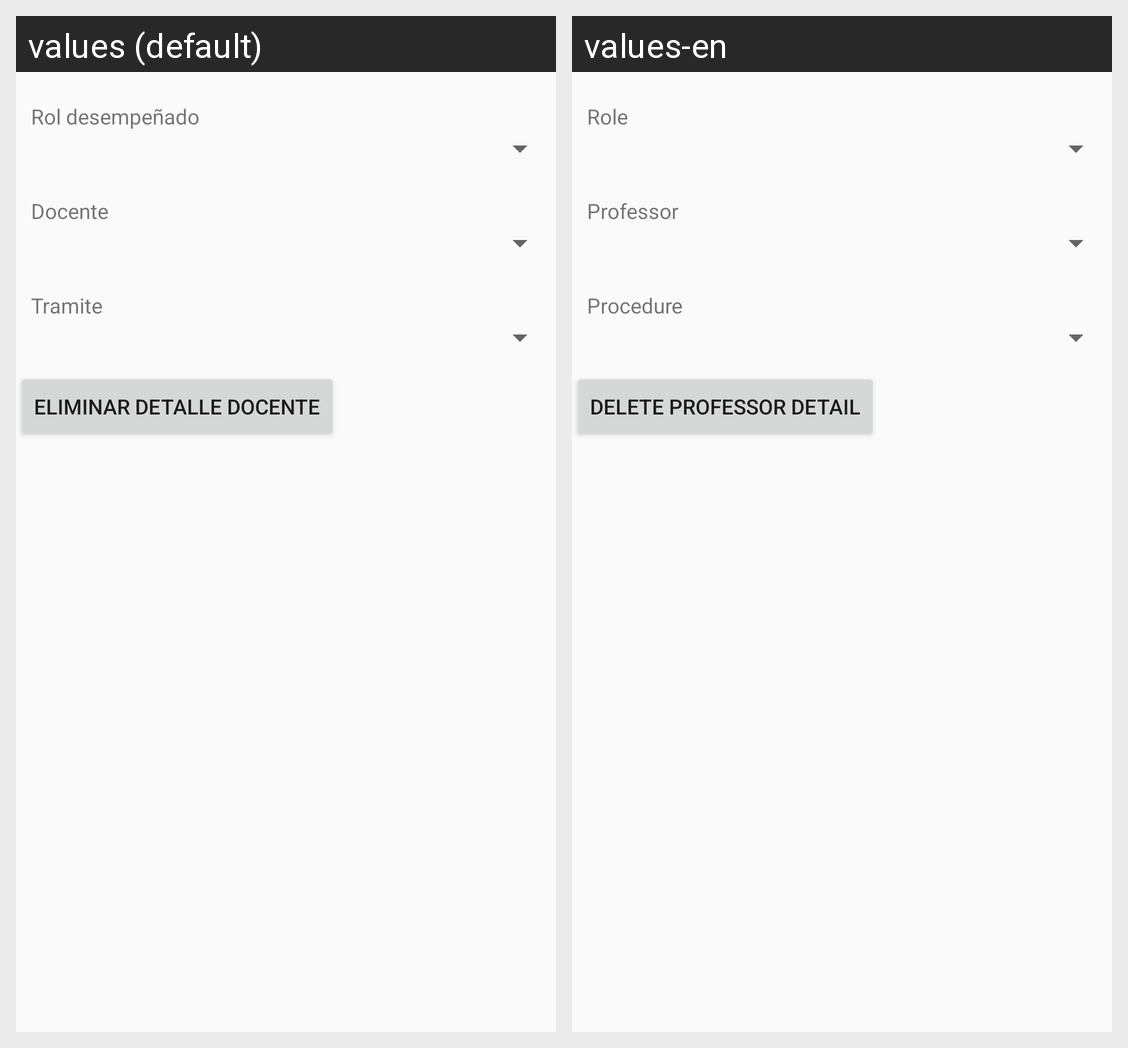

For this localized Android screen grid, give each drawn string resource with its value in every locale shown.
Android screen res/layout/activity_detalle_docente_eliminar.xml rendered under 2 locales, left to right: values (default), values-en. Device: Nexus 5 (rendered at 1080×1920; each locale shown at half size, 540×960, under a caption strip naming it); theme AppTheme.
Strings drawn on this screen, with the default value and each locale's value (text and hints the layout hard-codes, and strings that could not be matched under every locale, appear in the picture but are not listed):

rol_detalledocente
  values: Rol desempeñado
  values-en: Role

docente_detalledocente
  values: Docente
  values-en: Professor

tramite_detalledocente
  values: Tramite
  values-en: Procedure

detalledocentedelete
  values: Eliminar Detalle Docente
  values-en: Delete Professor Detail
